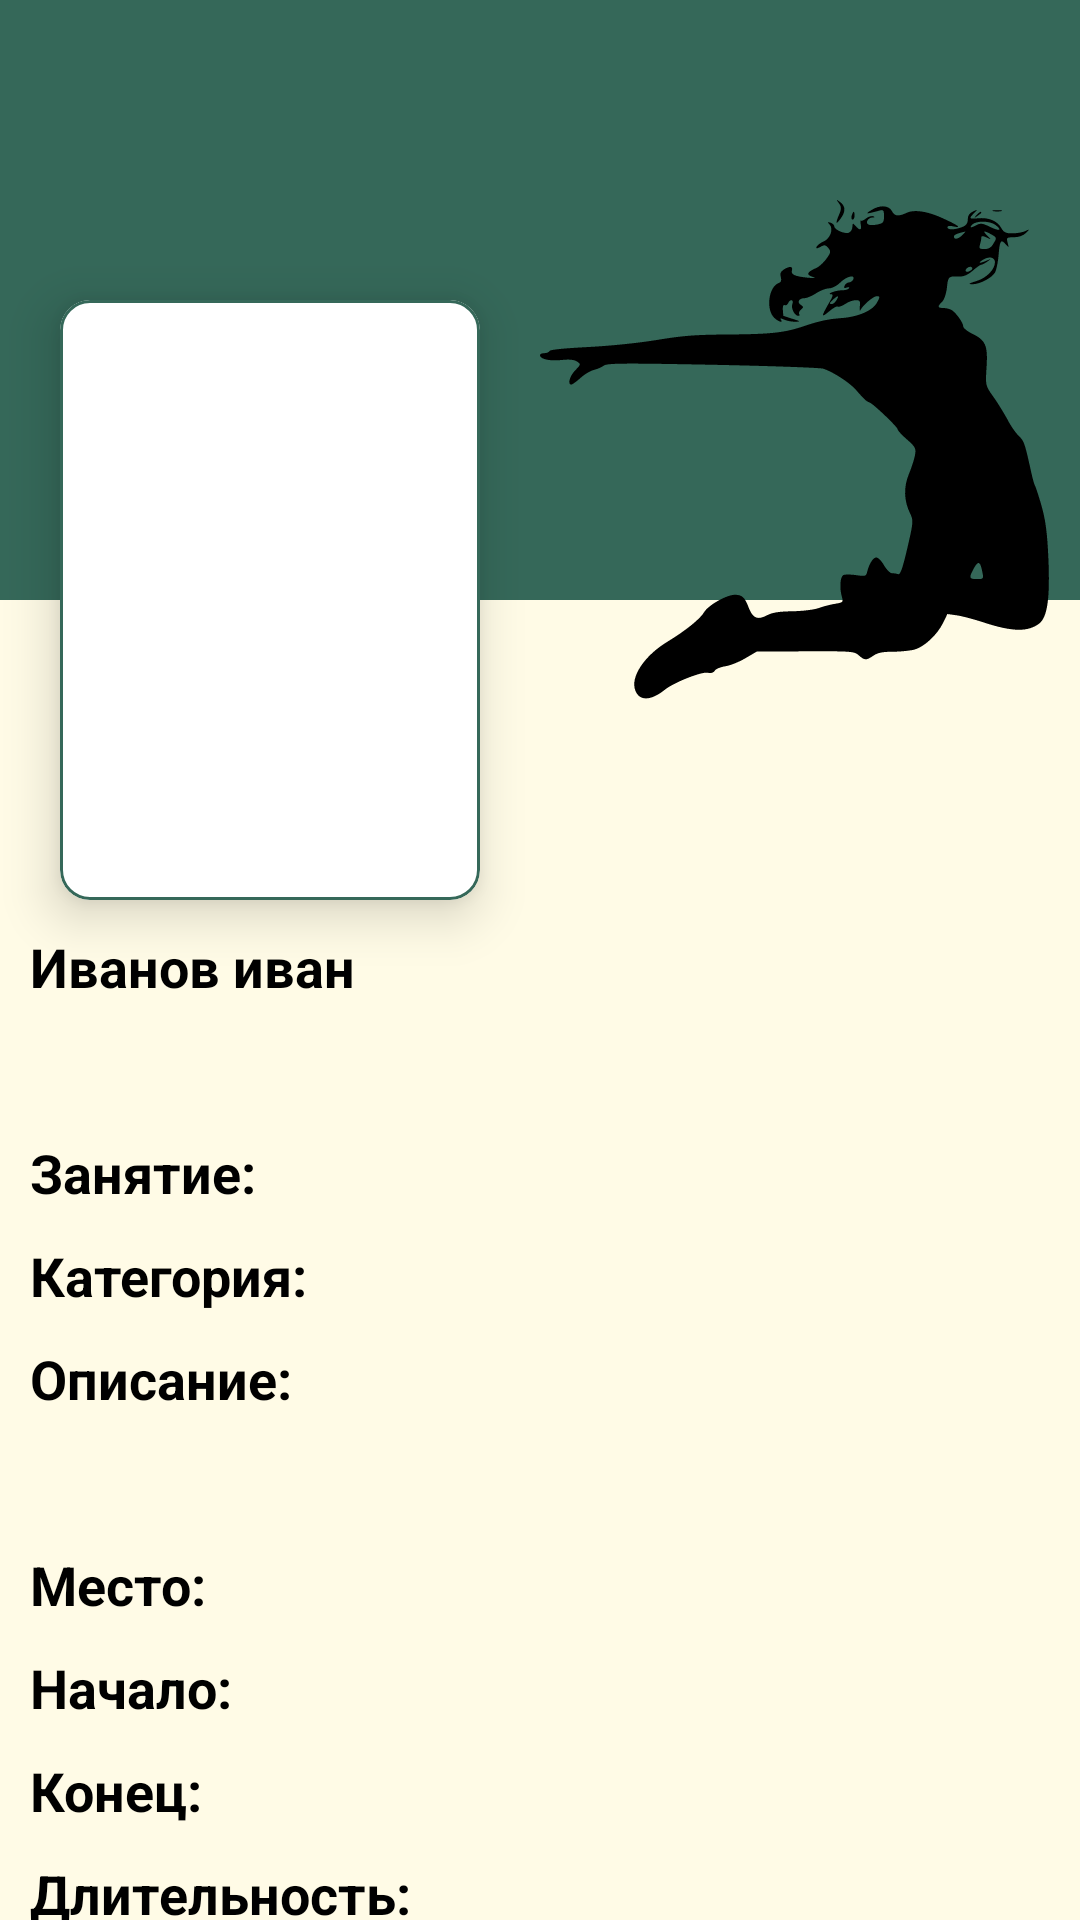

Reconstruct the res/layout file that produces this screen, plus the resources it refers to.
<!-- AndroidManifest.xml: application theme Theme.FitnessTestApp -->
<!-- res/layout/activity_lesson_details.xml -->
<?xml version="1.0" encoding="utf-8"?>
<androidx.constraintlayout.motion.widget.MotionLayout xmlns:android="http://schemas.android.com/apk/res/android"
    xmlns:app="http://schemas.android.com/apk/res-auto"
    xmlns:tools="http://schemas.android.com/tools"
    android:layout_width="match_parent"
    android:layout_height="match_parent"
    android:background="@color/bej"
    app:layoutDescription="@xml/activity_lesson_details_scene"
    tools:context=".presentation.ui.activities.LessonDetailsActivity">


    <androidx.constraintlayout.widget.Guideline
        android:id="@+id/guideline"
        android:layout_width="wrap_content"
        android:layout_height="wrap_content"
        android:orientation="vertical"
        app:layout_constraintGuide_percent="0.5" />

    <ImageView
        android:id="@+id/fitness_type_background"
        android:layout_width="match_parent"
        android:layout_height="200dp"
        android:background="@color/grey_green"
        app:layout_constraintEnd_toEndOf="parent"
        app:layout_constraintStart_toStartOf="parent"
        app:layout_constraintTop_toTopOf="parent" />

    <com.google.android.material.card.MaterialCardView
        android:id="@+id/trainer_image_card_view"
        android:layout_width="0dp"
        android:layout_height="200dp"
        android:layout_marginStart="20dp"
        android:layout_marginEnd="20dp"
        app:cardCornerRadius="10dp"
        app:cardElevation="10dp"
        app:layout_constraintBottom_toBottomOf="@id/fitness_type_background"
        app:layout_constraintEnd_toStartOf="@id/guideline"
        app:layout_constraintStart_toStartOf="parent"
        app:layout_constraintTop_toBottomOf="@id/fitness_type_background"
        app:strokeColor="@color/grey_green"
        app:strokeWidth="1dp">

        <ImageView
            android:id="@+id/trainer_image"
            android:layout_width="match_parent"
            android:layout_height="match_parent"
            android:scaleType="centerCrop"
            android:src="@drawable/ic_person"/>
    </com.google.android.material.card.MaterialCardView>

    <TextView
        android:id="@+id/top_title"
        android:layout_width="0dp"
        android:layout_height="0dp"
        android:layout_marginStart="10dp"
        android:textColor="@color/white"
        android:textSize="24sp"
        app:layout_constraintBottom_toBottomOf="@+id/fitness_type_background"
        app:layout_constraintEnd_toEndOf="@+id/fitness_type_background"
        app:layout_constraintStart_toStartOf="@+id/fitness_type_background"
        app:layout_constraintTop_toTopOf="@+id/fitness_type_background" />

    <ImageView
        android:id="@+id/fitness_type_icon"
        android:layout_width="0dp"
        android:layout_height="200dp"
        android:layout_marginEnd="10dp"
        android:scaleType="centerCrop"
        android:src="@drawable/dancing"
        app:layout_constraintBottom_toBottomOf="@id/fitness_type_background"
        app:layout_constraintDimensionRatio="1:1"
        app:layout_constraintEnd_toEndOf="@id/fitness_type_background"
        app:layout_constraintStart_toEndOf="@id/guideline"
        app:layout_constraintTop_toTopOf="@id/trainer_image_card_view" />

    <androidx.core.widget.NestedScrollView
        android:id="@+id/nestedScrollView"
        android:layout_width="match_parent"
        android:layout_height="0dp"
        android:fillViewport="true"
        app:layout_behavior="@string/appbar_scrolling_view_behavior"
        app:layout_constraintBottom_toBottomOf="parent"
        app:layout_constraintEnd_toEndOf="parent"
        app:layout_constraintStart_toStartOf="parent"
        app:layout_constraintTop_toBottomOf="@id/trainer_image_card_view">

        <androidx.constraintlayout.widget.ConstraintLayout
            android:id="@+id/genConstraint"
            android:layout_width="match_parent"
            android:layout_height="match_parent">

            <androidx.constraintlayout.widget.Guideline
                android:id="@+id/text_guidline"
                android:layout_width="wrap_content"
                android:layout_height="wrap_content"
                android:orientation="vertical"
                app:layout_constraintGuide_percent="0.4" />

            <TextView
                android:id="@+id/trainer_name_text"
                style="@style/DetailsTextViewStyle"
                android:layout_marginHorizontal="10dp"
                android:text="Иванов иван"
                app:layout_constraintEnd_toEndOf="parent"
                app:layout_constraintStart_toStartOf="parent"
                app:layout_constraintTop_toTopOf="parent" />

            <TextView
                android:id="@+id/trainer_desc"
                style="@style/DetailsResourcesTextViewStyle"
                app:layout_constraintEnd_toEndOf="@id/trainer_name_text"
                app:layout_constraintStart_toStartOf="@id/trainer_name_text"
                app:layout_constraintTop_toBottomOf="@id/trainer_name_text" />

            <TextView
                android:id="@+id/lesson_name_text"
                style="@style/DetailsTextViewStyle"
                android:layout_marginEnd="5dp"
                android:text="Занятие:"
                app:layout_constraintEnd_toStartOf="@id/text_guidline"
                app:layout_constraintStart_toStartOf="@id/trainer_name_text"
                app:layout_constraintTop_toBottomOf="@id/trainer_desc" />

            <TextView
                android:id="@+id/lesson_name"
                style="@style/DetailsResourcesTextViewStyle"
                android:layout_marginStart="5dp"
                app:layout_constraintEnd_toEndOf="@id/trainer_name_text"
                app:layout_constraintStart_toEndOf="@id/text_guidline"
                app:layout_constraintTop_toBottomOf="@id/trainer_desc" />

            <TextView
                android:id="@+id/lesson_tab_text"
                style="@style/DetailsTextViewStyle"
                android:layout_marginEnd="5dp"
                android:text="Категория:"
                app:layout_constraintEnd_toEndOf="@+id/lesson_name_text"
                app:layout_constraintStart_toStartOf="@id/trainer_name_text"
                app:layout_constraintTop_toBottomOf="@id/lesson_name" />

            <TextView
                android:id="@+id/lesson_tab"
                style="@style/DetailsResourcesTextViewStyle"
                android:layout_marginStart="5dp"
                android:layout_marginTop="0dp"
                app:layout_constraintEnd_toEndOf="@id/lesson_name"
                app:layout_constraintStart_toStartOf="@id/lesson_name"
                app:layout_constraintTop_toTopOf="@id/lesson_tab_text" />

            <TextView
                android:id="@+id/lesson_desc_text"
                style="@style/DetailsTextViewStyle"
                android:text="Описание:"
                app:layout_constraintEnd_toEndOf="@id/lesson_name_text"
                app:layout_constraintStart_toStartOf="@id/trainer_name_text"
                app:layout_constraintTop_toBottomOf="@id/lesson_tab" />

            <TextView
                android:id="@+id/lesson_desc"
                style="@style/DetailsResourcesTextViewStyle"
                app:layout_constraintEnd_toEndOf="@id/trainer_name_text"
                app:layout_constraintStart_toStartOf="@id/trainer_name_text"
                app:layout_constraintTop_toBottomOf="@id/lesson_desc_text" />

            <TextView
                android:id="@+id/place_text"
                style="@style/DetailsTextViewStyle"
                android:text="Место:"
                app:layout_constraintEnd_toEndOf="@id/lesson_name_text"
                app:layout_constraintStart_toStartOf="@id/trainer_name_text"
                app:layout_constraintTop_toBottomOf="@id/lesson_desc" />

            <TextView
                android:id="@+id/lesson_place"
                style="@style/DetailsResourcesTextViewStyle"
                app:layout_constraintEnd_toEndOf="@id/trainer_name_text"
                app:layout_constraintStart_toStartOf="@id/lesson_name"
                app:layout_constraintTop_toBottomOf="@id/lesson_desc" />

            <TextView
                android:id="@+id/lesson_start_text"
                style="@style/DetailsTextViewStyle"
                android:text="Начало:"
                app:layout_constraintEnd_toEndOf="@id/lesson_name_text"
                app:layout_constraintStart_toStartOf="@id/trainer_name_text"
                app:layout_constraintTop_toBottomOf="@id/lesson_place" />

            <TextView
                android:id="@+id/lesson_start"
                style="@style/DetailsResourcesTextViewStyle"
                android:layout_marginTop="0dp"
                app:layout_constraintBottom_toBottomOf="@id/lesson_start_text"
                app:layout_constraintEnd_toEndOf="@id/trainer_name_text"
                app:layout_constraintStart_toStartOf="@id/lesson_name"
                app:layout_constraintTop_toTopOf="@id/lesson_start_text" />

            <TextView
                android:id="@+id/lesson_end_text"
                style="@style/DetailsTextViewStyle"
                android:text="Конец:"
                app:layout_constraintEnd_toEndOf="@id/lesson_name_text"
                app:layout_constraintStart_toStartOf="@id/trainer_name_text"
                app:layout_constraintTop_toBottomOf="@id/lesson_start_text" />

            <TextView
                android:id="@+id/lesson_end"
                style="@style/DetailsResourcesTextViewStyle"
                android:layout_marginTop="0dp"
                app:layout_constraintBottom_toBottomOf="@id/lesson_end_text"
                app:layout_constraintEnd_toEndOf="@id/trainer_name_text"
                app:layout_constraintStart_toStartOf="@id/lesson_name"
                app:layout_constraintTop_toTopOf="@id/lesson_end_text" />

            <TextView
                android:id="@+id/lesson_duration_text"
                style="@style/DetailsTextViewStyle"
                android:text="Длительность:"
                app:layout_constraintEnd_toEndOf="@id/lesson_name_text"
                app:layout_constraintStart_toStartOf="@id/trainer_name_text"
                app:layout_constraintTop_toBottomOf="@id/lesson_end_text" />

            <TextView
                android:id="@+id/lesson_duration"
                style="@style/DetailsResourcesTextViewStyle"
                android:layout_marginTop="0dp"
                app:layout_constraintBottom_toBottomOf="@id/lesson_duration_text"
                app:layout_constraintEnd_toEndOf="@id/trainer_name_text"
                app:layout_constraintStart_toStartOf="@id/lesson_name"
                app:layout_constraintTop_toTopOf="@id/lesson_duration_text" />

        </androidx.constraintlayout.widget.ConstraintLayout>

    </androidx.core.widget.NestedScrollView>
</androidx.constraintlayout.motion.widget.MotionLayout>
<!-- resources referenced by this layout -->
<resources>
  <color name="bej">#FFFBE6</color>
  <color name="grey_green">#356859</color>
  <color name="white">#FFFFFFFF</color>
  <!-- drawable dancing: vector/xml drawable (drawable, 8282 chars, omitted) -->
  <style name="DetailsResourcesTextViewStyle" parent="Widget.MaterialComponents.TextView">
          <item name="android:textColor">@color/black</item>
          <item name="android:layout_height">wrap_content</item>
          <item name="android:layout_width">0dp</item>
          <item name="android:textSize">18sp</item>
          <item name="android:layout_marginTop">10dp</item>
          <item name="android:textStyle">italic</item>
      </style>
  <style name="DetailsTextViewStyle" parent="DetailsResourcesTextViewStyle">
          <item name="android:textStyle">bold</item>
      </style>
  <style name="Theme.FitnessTestApp" parent="Theme.MaterialComponents.DayNight.NoActionBar">
          
          <item name="colorPrimary">@color/bej</item>
          <item name="colorPrimaryVariant">@color/bej</item>
          <item name="colorAccent">@color/grey_green</item>
          <item name="colorOnPrimary">@color/grey_green</item>
          
          <item name="colorSecondary">@color/yellow</item>
          <item name="colorSecondaryVariant">@color/teal_700</item>
          <item name="colorOnSecondary">@color/grey_green</item>
          
          <item name="android:statusBarColor">@color/brown</item>
          <item name="fontFamily">@font/andika</item>
          
  
      </style>
  <color name="black">#FF000000</color>
  <color name="yellow">#FFC107</color>
  <color name="teal_700">#FF018786</color>
  <color name="brown">#D129302E</color>
</resources>
